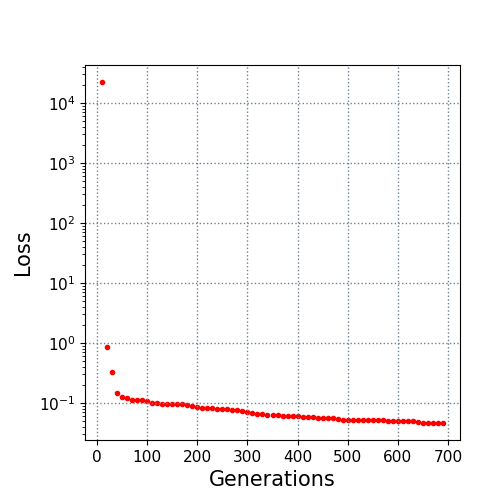

Data behind this chart, as committed beside it:
10.0, 22394.894436
20.0, 0.8678
30.0, 0.3285
40.0, 0.1464
50.0, 0.1283
60.0, 0.121
70.0, 0.1119
80.0, 0.1119
90.0, 0.1107
100.0, 0.1064
110.0, 0.1015
120.0, 0.09948
130.0, 0.09809
140.0, 0.09809
150.0, 0.09745
160.0, 0.09584
170.0, 0.09489
180.0, 0.09243
190.0, 0.08849
200.0, 0.0855
210.0, 0.08348
220.0, 0.08322
230.0, 0.08238
240.0, 0.0809
250.0, 0.0809
260.0, 0.07828
270.0, 0.07746
280.0, 0.07655
290.0, 0.07382
300.0, 0.07126
310.0, 0.06961
320.0, 0.06651
330.0, 0.0649
340.0, 0.06447
350.0, 0.06447
360.0, 0.06299
370.0, 0.06149
380.0, 0.06041
390.0, 0.06041
400.0, 0.06041
410.0, 0.05927
420.0, 0.05927
430.0, 0.05855
440.0, 0.05726
450.0, 0.05726
460.0, 0.05726
470.0, 0.05699
480.0, 0.05359
490.0, 0.05273
500.0, 0.05172
510.0, 0.05172
520.0, 0.05172
530.0, 0.05165
540.0, 0.05146
550.0, 0.05146
560.0, 0.05146
570.0, 0.05146
580.0, 0.05076
590.0, 0.05076
600.0, 0.05076
610.0, 0.05076
... 8 more rows
